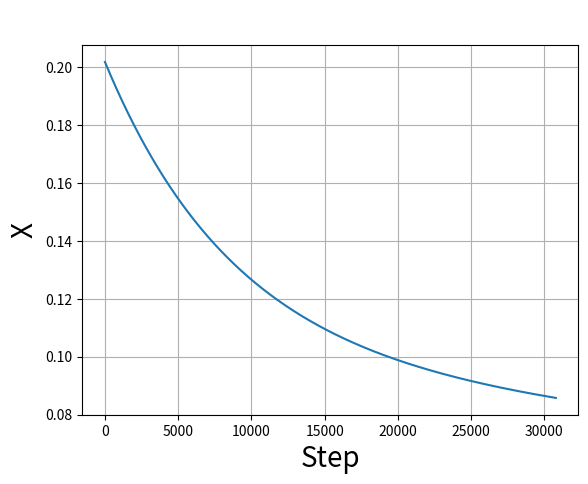
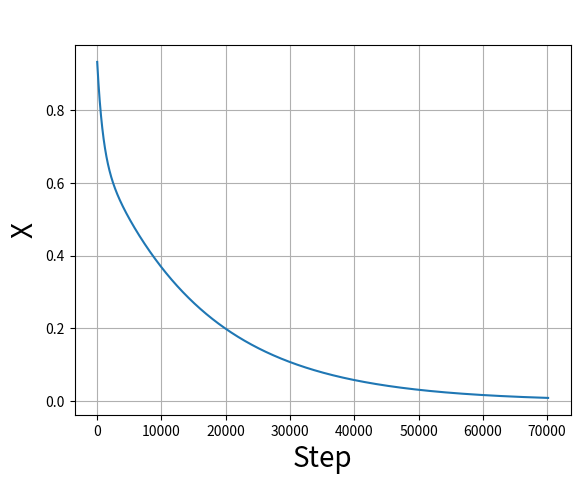
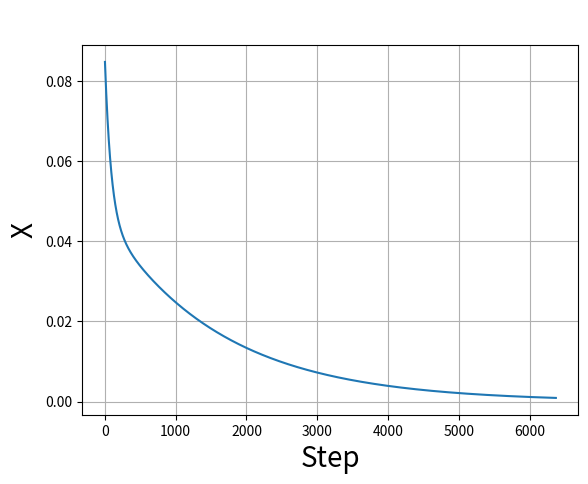
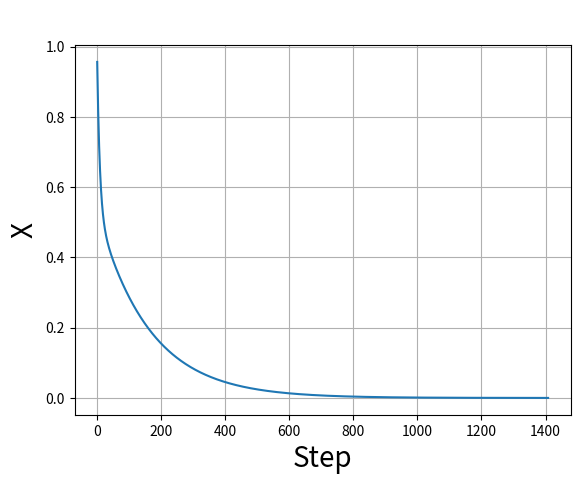
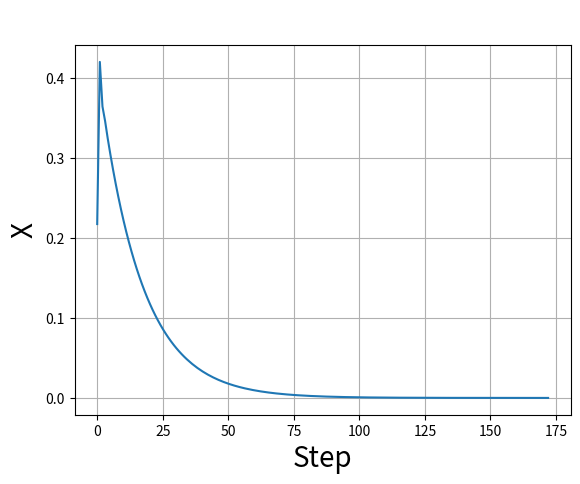
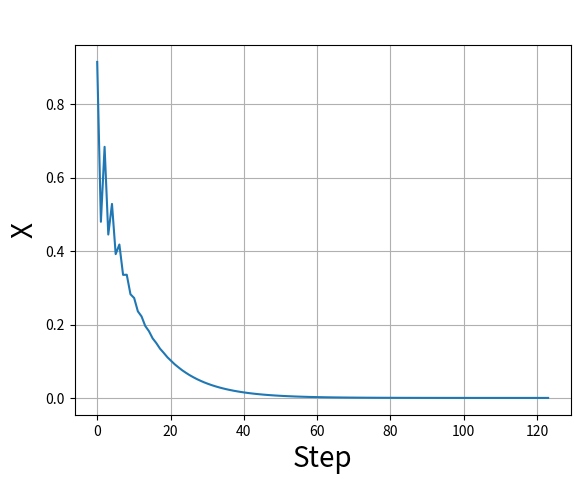
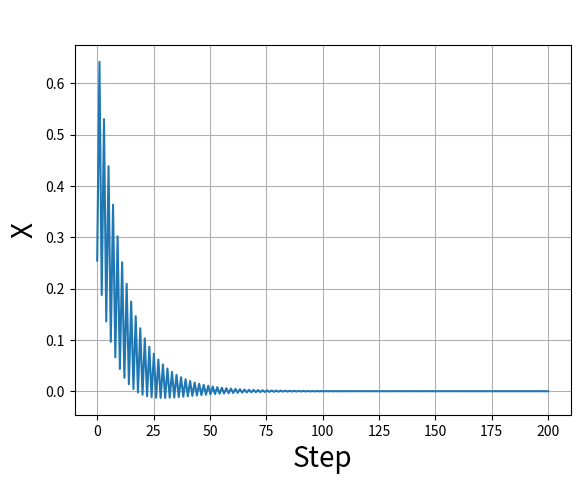

Write Python code to recreate these figures, in order. (Note: this script raises an exception after producing the figures.)
# -*- coding: utf-8 -*-
import math
import numpy as np
from random import random
from matplotlib import pyplot as plt
from mpl_toolkits.mplot3d import Axes3D

def funct(x,y):
    result = 4*np.power(x,2) + 5*x*y + 2*np.power(y,2)
    return result

def plot3d(XX, YY, ZZ):
    fig = plt.figure()
    ax = Axes3D(fig)
    ax.set_title("F(x,y)")
    ax.plot_surface(XX, YY, ZZ, rstride=1, cstride=1, cmap='hot')
    plt.show()

def plotLine(xArr, yArr, xLabel, yLabel, title, *args):
    argsList = []
    for arg in args:
        argsList.append(arg)
    
    _fig, ax = plt.subplots()
    ax.set_xlabel(xLabel, fontsize=20)
    ax.set_ylabel(yLabel, fontsize=20)
    ax.plot(xArr, yArr)
    plt.title(title, fontsize=24)
    plt.grid()
    plt.show()
    

cur_x = random()#*1e2 # The algorithm starts at x=3
cur_y = -1*random()#*1e2
df = lambda x,y: 4*np.power(x,2) + 5*x*y + 2*np.power(y,2) # main function
#dfx = lambda x,y: 8*x+5*y#Gradient of our function
#dfy = lambda x,y: 4*y+5*x
dfx = lambda x, y: 4 * x**3 - 9 * x**2
dfy = lambda x, y: 0    
ratelist = [1e-5,1e-4,1e-3,1e-2,1e-1,1.5e-1, 1.7e-1,2e-1] # Learning rate
iterlist = []

for rate in ratelist: 
    cur_x = random()#*1e2 # The algorithm starts at x=3
    cur_y = -1*random()#*1e2
    precision = 0.000001 #This tells us when to stop the algorithm
    previous_step_size = 1 #
    max_iters = 1e6 # maximum number of iterations
    iters = 0 #iteration counter
    df = lambda x,y: 4*np.power(x,2) + 5*x*y + 2*np.power(y,2) # main function
    dfx = lambda x,y: 8*x+5*y#Gradient of our function
    dfy = lambda x,y: 4*y+5*x
    #dfx = lambda x,y : 4 * x**3 - 9 * x**2
    #dfy = lambda x,y : 0
    xlist = [cur_x]
    ylist = [cur_y]
    flist = [df(cur_x, cur_y)]
    while previous_step_size > precision and iters < max_iters:
        prev_x = cur_x #Store current x value in prev_x
        prev_y = cur_y #Store current x value in prev_x
        cur_x = cur_x - rate * dfx(prev_x, prev_y) #Grad descent
        cur_y = cur_y - rate * dfy(prev_x, prev_y) #Grad descent
        previous_step_size = pow(abs(cur_x - prev_x),2)+pow(abs(cur_y - prev_y),2) #Change in x,y
        previous_step_size = math.sqrt(previous_step_size)
        iters = iters+1 #iteration count
        #print("Iteration",iters,"\nX value is",cur_x,"\nY value is",cur_y) #Print iterations
        xlist.append(cur_x)
        ylist.append(cur_y)
        flist.append(df(cur_x, cur_y))
    print(iters)
    iterlist.append(iters)    
    print("The local minimum occurs at (", cur_x, ", ", cur_y, ")")

    plotLine(np.linspace(0,len(xlist), len(xlist)),xlist, "Step", "X", " ")
    '''
    plotLine(xlist, ylist, "x", "y", "Steepest Descent Method")
    
    xmax = max(xlist)
    ymax = abs(min(ylist))
    xarr = np.linspace(-1*xmax, 0.2, iters+1)
    yarr = np.linspace(-1*ymax, 0.2, iters+1)
    #print(xarr)
    #print(yarr)
    X, Y = np.meshgrid(xarr, yarr)
    #X, Y = np.meshgrid(xlist, ylist)
    F = funct(X, Y)
    plot3d(X, Y, F)
    #print(np.shape(xlist))
    #print(np.shape(F))
    fig, ax = plt.subplots()
    CS = ax.contourf(X, Y, F, cmap='RdGy')
    ax.set_title('Simplest default with labels')
    ax.plot(xlist, ylist)
    #plt.colorbar()
    fig.colorbar(CS, ax=ax)
    plt.show()
    '''
plotLine(ratelist, iterlist, "Rate", "Iteration", " ")